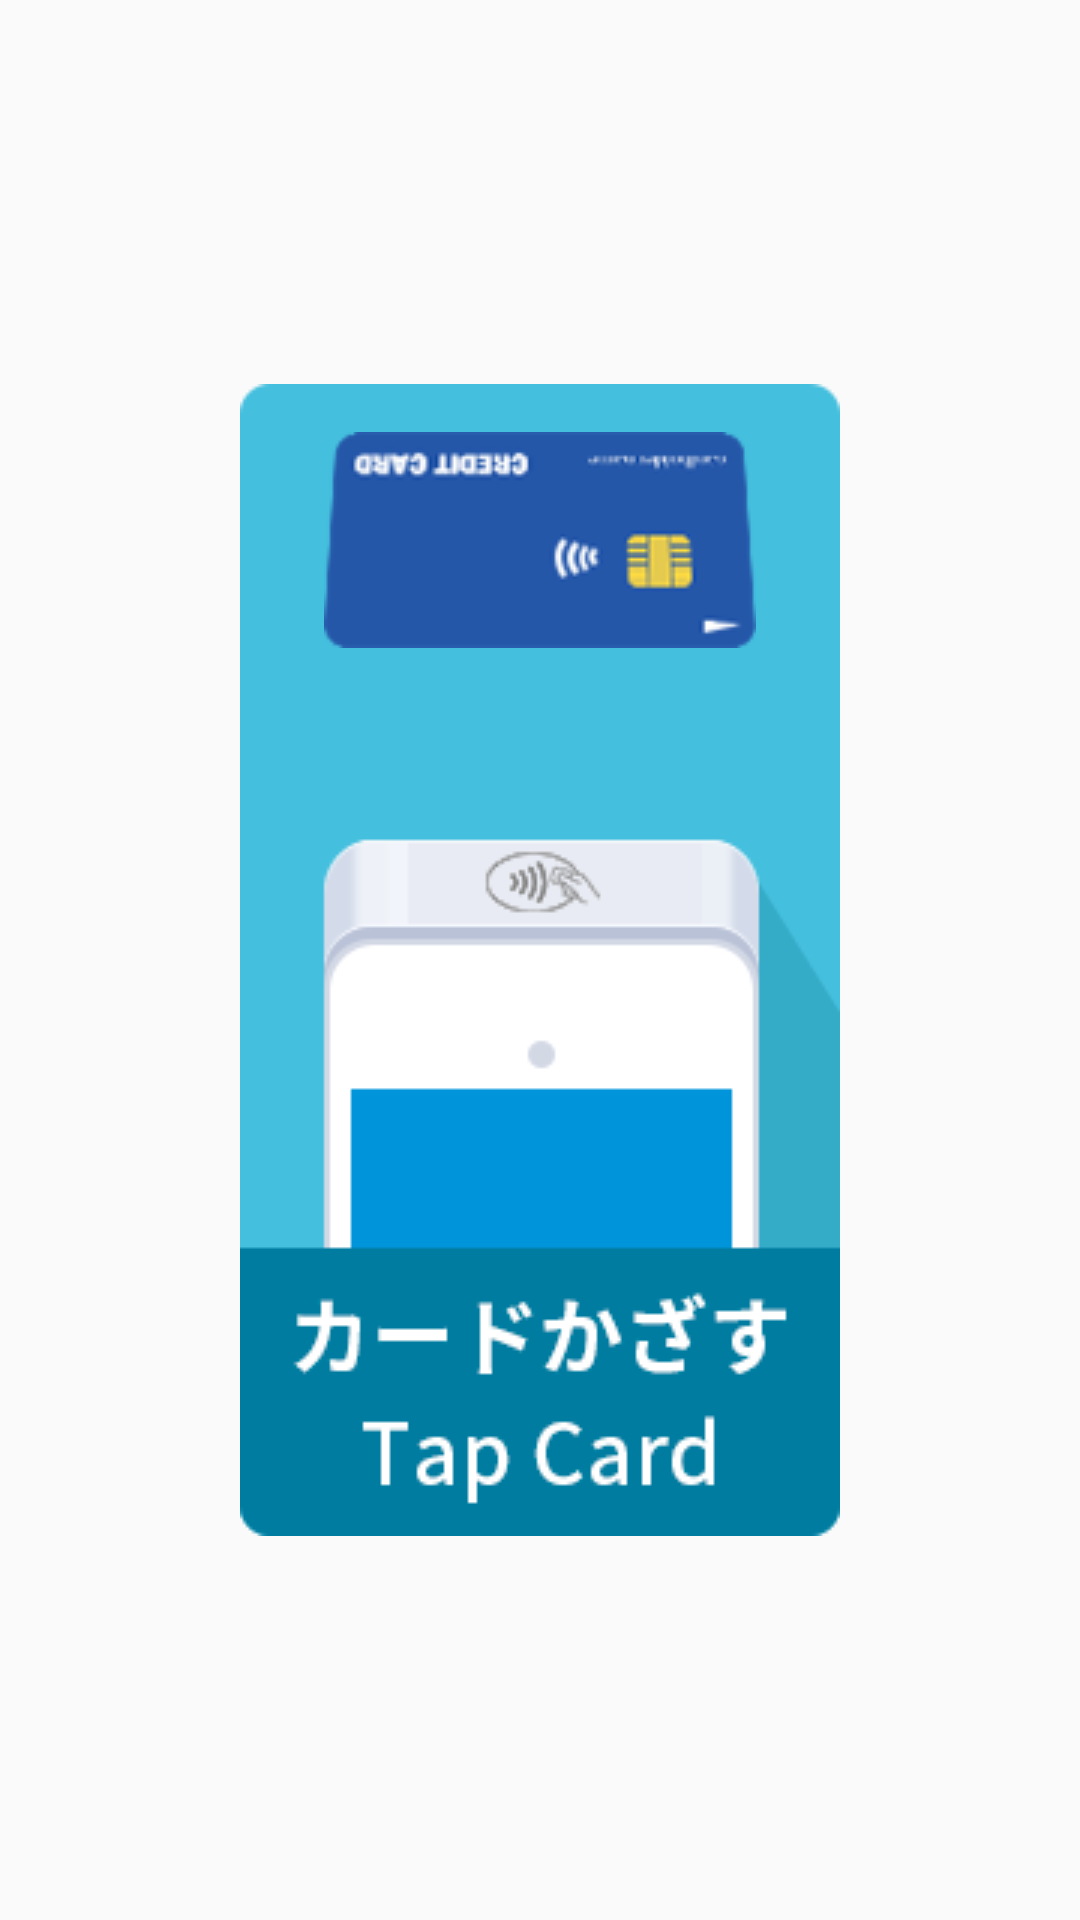

Layout XML and referenced resources for this Android screen:
<!-- AndroidManifest.xml: application theme Theme.Presentation -->
<!-- res/layout/layout_anim_screen.xml -->
<?xml version="1.0" encoding="utf-8"?>
<FrameLayout xmlns:android="http://schemas.android.com/apk/res/android"
    android:layout_width="match_parent"
    android:layout_height="match_parent"
    android:orientation="vertical">

    <ImageView
        android:id="@+id/tap_background"
        android:layout_width="wrap_content"
        android:layout_height="wrap_content"
        android:layout_gravity="center"
        android:scaleType="centerInside"
        android:src="@drawable/tap_background_en" />

    <ImageView
        android:id="@+id/tap_card"
        android:layout_width="wrap_content"
        android:layout_height="wrap_content"
        android:layout_gravity="center"
        android:translationY="-140dp"
        android:scaleType="centerInside"
        android:src="@drawable/tap_card" />
</FrameLayout>
<!-- resources referenced by this layout -->
<resources>
  <!-- drawable tap_background_en: png bitmap (drawable-v24, 10877 bytes) -->
  <!-- drawable tap_card: png bitmap (drawable-v24, 7536 bytes) -->
  <style name="Theme.Presentation" parent="android:Theme.Material.Light.NoActionBar" />
</resources>
